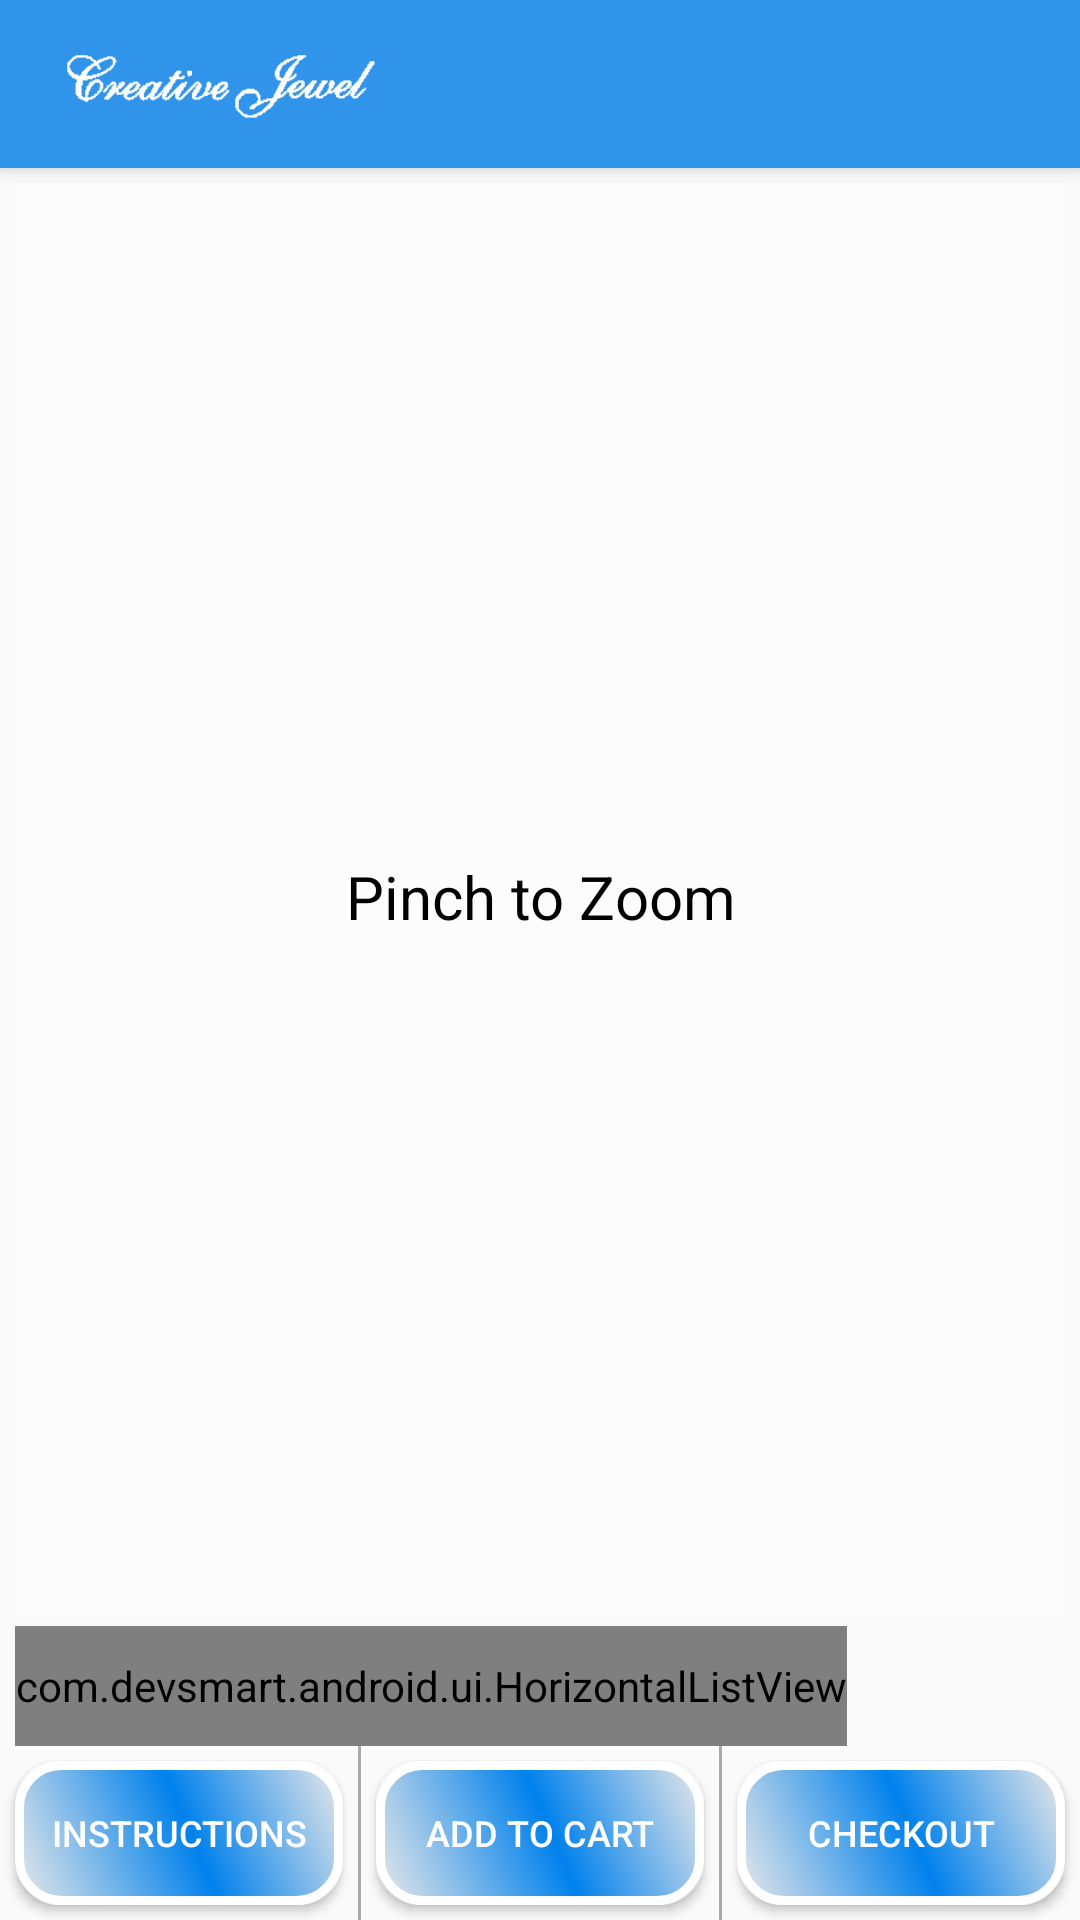

Here is an Android app screen rendered from its layout file. Give the layout XML and the strings, colors and styles it references.
<!-- AndroidManifest.xml: application theme Toolbar -->
<!-- res/layout/activity_second_level.xml -->
<?xml version="1.0" encoding="utf-8"?>
<RelativeLayout xmlns:android="http://schemas.android.com/apk/res/android"
    xmlns:tools="http://schemas.android.com/tools"
    android:layout_width="match_parent"
    android:layout_height="match_parent"
    tools:context=".second_level">

    <LinearLayout
        android:orientation="vertical"
        android:layout_width="match_parent"
        android:layout_height="match_parent">

    <include layout="@layout/normal_actionbar" />

        <RelativeLayout

            android:layout_width="match_parent"
            android:layout_height="match_parent">

            <RelativeLayout
                android:layout_above="@+id/buttonholder"
                android:layout_width="match_parent"
                android:layout_height="match_parent">

                <ImageView
                    android:layout_width="match_parent"
                    android:layout_margin="5dp"
                    android:layout_above="@+id/listView1"
                    android:layout_height="match_parent"
                    android:id="@+id/imageView" />

                <TextView
                    android:id="@+id/zoom"
                    android:layout_margin="5dp"
                    android:layout_width="match_parent"
                    android:gravity="center"
                    android:background="#80FFFFFF"
                    android:textSize="20dp"
                    android:textColor="@android:color/black"
                    android:layout_above="@+id/listView1"
                    android:text="Pinch to Zoom"
                    android:layout_height="match_parent"
                    ></TextView>

                <com.devsmart.android.ui.HorizontalListView
                    android:id="@+id/listView1"
                    android:layout_alignParentBottom="true"
                    android:layout_marginRight="5dp"
                    android:focusable="false"
                    android:background="@drawable/border_simple"
                    android:choiceMode="multipleChoice"
                    android:clickable="false"
                    android:layout_marginLeft="5dp"
                    android:layout_width="wrap_content"
                    android:layout_height="40dp" />

            </RelativeLayout>



            <LinearLayout
                android:id="@+id/buttonholder"
                android:orientation="horizontal"
                android:layout_alignParentBottom="true"
                android:weightSum="3"
                android:layout_width="match_parent"
                android:layout_height="wrap_content">

                <Button
                    android:id="@+id/instruction"
                    android:layout_width="wrap_content"
                    android:layout_weight="1"
                    android:textSize="12sp"
                    android:layout_margin="5dp"
                    android:background="@drawable/connect"
                    android:textColor="@color/white"
                    android:layout_height="wrap_content"
                    android:text="Instructions" />

                <View
                    android:layout_width="1dp"
                    android:layout_height="match_parent"
                    android:background="@android:color/darker_gray"/>

                <Button
                    android:id="@+id/findSelected"
                    android:layout_width="wrap_content"
                    android:layout_weight="1"
                    android:textSize="12sp"
                    android:layout_margin="5dp"
                    android:background="@drawable/connect"
                    android:layout_marginLeft="5dp"
                    android:textColor="@color/white"
                    android:layout_height="wrap_content"
                    android:text="Add to Cart" />

                <View
                    android:layout_width="1dp"
                    android:layout_height="match_parent"
                    android:background="@android:color/darker_gray"/>

                <Button
                    android:id="@+id/checkout"
                    android:layout_width="wrap_content"
                    android:textSize="12sp"
                    android:layout_weight="1"
                    android:layout_margin="5dp"
                    android:textColor="@color/white"
                    android:background="@drawable/connect"
                    android:layout_height="wrap_content"
                    android:text="Checkout" />


            </LinearLayout>

        </RelativeLayout>

    </LinearLayout>

</RelativeLayout>
<!-- res/layout/normal_actionbar.xml (included above) -->
<android.support.v7.widget.Toolbar xmlns:android="http://schemas.android.com/apk/res/android"
    xmlns:app="http://schemas.android.com/apk/res-auto"
    android:id="@+id/actionBar"
    android:layout_width="match_parent"
    android:layout_height="wrap_content"
    android:elevation="4dp"
    android:background="#2f94ea"
    >



    <ImageView
        android:id="@+id/logo"
        android:src="@drawable/brand"
        android:gravity="center"
        android:layout_width="120dp"
        android:layout_height="40dp" />

</android.support.v7.widget.Toolbar>
<!-- resources referenced by this layout -->
<resources>
  <color name="white">#ffffff</color>
  <!-- drawable border_simple (drawable) -->
  <?xml version="1.0" encoding="UTF-8"?>
  <shape
      xmlns:android="http://schemas.android.com/apk/res/android"
      android:shape="rectangle">
  
  
      <solid android:color="@color/transparent" />
      <stroke
          android:width="0.5dip"
          android:color="#a1a1a1" />
  </shape>
  <!-- drawable brand: png bitmap (drawable, 4899 bytes) -->
  <!-- drawable connect (drawable) -->
  <?xml version="1.0" encoding="utf-8"?>
  <shape xmlns:android="http://schemas.android.com/apk/res/android" android:shape="rectangle" >
      <corners
          android:radius="14dp"
          />
      <gradient
          android:angle="45"
          android:centerX="53%"
          android:centerColor="#0081ec"
          android:startColor="#E8E8E8"
          android:endColor="#e8e8e8"
          android:type="linear"
          />
      <padding
          android:left="0dp"
          android:top="0dp"
          android:right="0dp"
          android:bottom="0dp"
          />
      <size
          android:width="270dp"
          android:height="40dp"
          />
      <stroke
          android:width="3dp"
          android:color="#ffffff"
          />
  </shape>
  <style name="Toolbar" parent="Theme.AppCompat.Light.NoActionBar">
  
          <item name="colorPrimary">@color/colorPrimary</item>
          <item name="colorPrimaryDark">#0081dc</item>
          
      </style>
  <color name="transparent">#00000000</color>
  <color name="colorPrimary">@color/blue</color>
  <color name="blue">#00bad8</color>
</resources>
